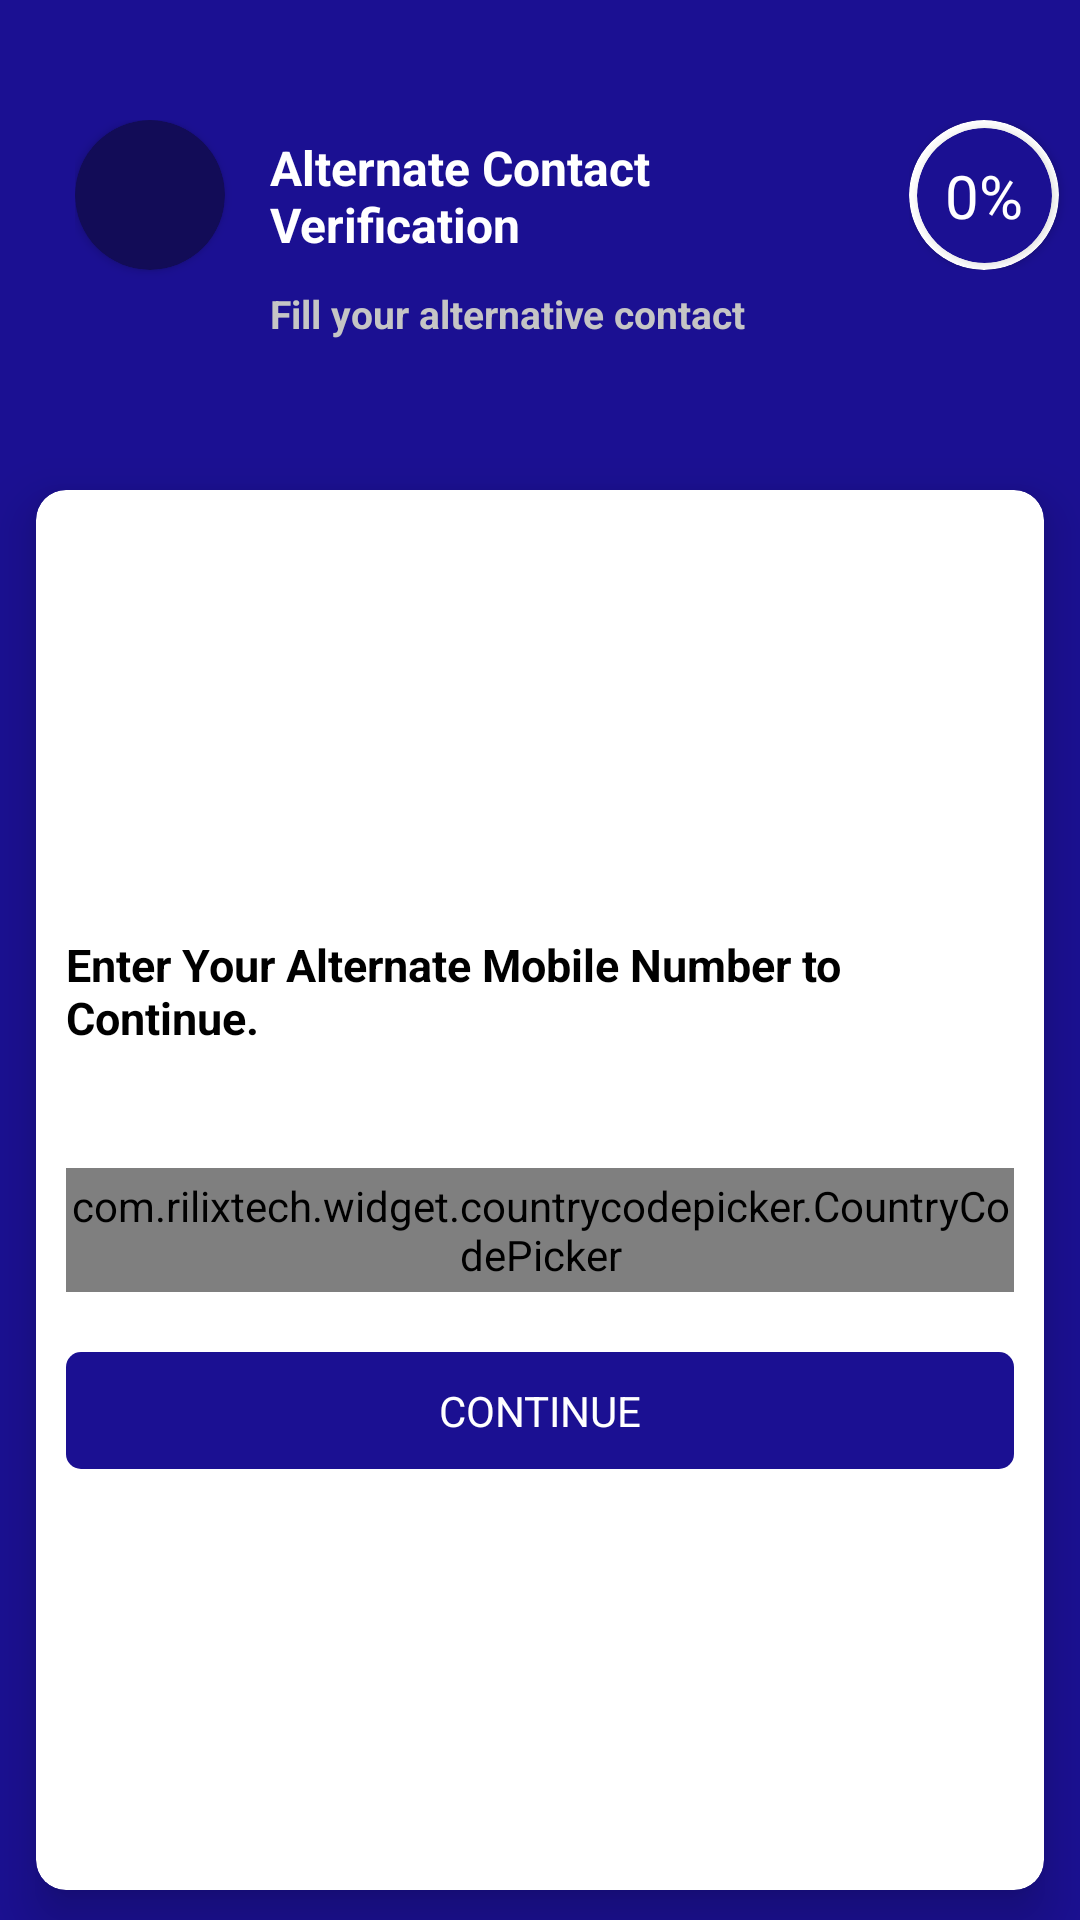

Layout XML and referenced resources for this Android screen:
<!-- AndroidManifest.xml: application theme AppTheme.NoActionBar -->
<!-- res/layout/activity_alternative_contact.xml -->
<?xml version="1.0" encoding="utf-8"?>
<androidx.constraintlayout.widget.ConstraintLayout xmlns:android="http://schemas.android.com/apk/res/android"
    xmlns:app="http://schemas.android.com/apk/res-auto"
    xmlns:tools="http://schemas.android.com/tools"
    android:layout_width="match_parent"
    android:layout_height="match_parent"
    android:background="@color/baseColor"
    tools:context=".Activity.AlternativeContactActivity">

    <androidx.core.widget.NestedScrollView
        android:layout_width="match_parent"
        android:layout_height="match_parent"
        android:fillViewport="true"
        android:gravity="center">

        <LinearLayout
            android:layout_width="match_parent"
            android:layout_height="wrap_content"
            android:orientation="vertical">

            <LinearLayout
                android:layout_width="match_parent"
                android:layout_height="wrap_content"
                android:layout_marginLeft="25dp"
                android:layout_marginTop="40dp"
                android:orientation="horizontal">

                <androidx.cardview.widget.CardView
                    android:layout_width="50dp"
                    android:layout_height="50dp"
                    app:cardBackgroundColor="@color/deepBaseColor"
                    app:cardCornerRadius="50dp">

                    <ImageView
                        android:layout_width="35dp"
                        android:layout_height="35dp"
                        android:layout_margin="7.8dp"
                        android:src="@drawable/ic_person"
                        app:tint="@color/white" />

                </androidx.cardview.widget.CardView>

                <LinearLayout
                    android:layout_width="match_parent"
                    android:layout_height="wrap_content"
                    android:orientation="horizontal"
                    android:weightSum="1.5">

                    <LinearLayout
                        android:layout_width="match_parent"
                        android:layout_height="wrap_content"
                        android:layout_weight=".3"
                        android:orientation="vertical">

                        <TextView
                            android:id="@+id/text"
                            android:layout_width="wrap_content"
                            android:layout_height="wrap_content"
                            android:layout_marginLeft="15dp"
                            android:layout_marginTop="5dp"
                            android:text="Alternate Contact Verification"
                            android:textColor="@color/white"
                            android:textSize="16sp"
                            android:textStyle="bold" />

                        <TextView
                            android:id="@+id/textView"
                            android:layout_width="wrap_content"
                            android:layout_height="wrap_content"
                            android:layout_below="@id/text"
                            android:layout_marginLeft="15dp"
                            android:layout_marginTop="10dp"
                            android:text="Fill your alternative contact"
                            android:textColor="@color/colorGray"
                            android:textSize="13sp"
                            android:textStyle="bold" />


                    </LinearLayout>

                    <LinearLayout
                        android:layout_width="match_parent"
                        android:layout_height="wrap_content"
                        android:layout_weight="1.2"

                        android:gravity="start">

                        <androidx.cardview.widget.CardView
                            android:layout_width="50dp"
                            android:layout_height="50dp"
                            app:cardBackgroundColor="@color/white"
                            app:cardCornerRadius="50dp">

                            <androidx.cardview.widget.CardView
                                android:layout_width="45dp"
                                android:layout_height="45dp"
                                android:layout_margin="2.5dp"
                                app:cardBackgroundColor="@color/baseColor"
                                app:cardCornerRadius="50dp">

                                <TextView
                                    android:id="@+id/percentPD"
                                    android:layout_width="match_parent"
                                    android:layout_height="match_parent"
                                    android:gravity="center"
                                    android:text="0%"
                                    android:textColor="@color/white"
                                    android:textSize="20sp" />


                            </androidx.cardview.widget.CardView>


                        </androidx.cardview.widget.CardView>

                    </LinearLayout>

                </LinearLayout>

            </LinearLayout>


            <androidx.cardview.widget.CardView
                android:layout_width="match_parent"
                android:layout_height="match_parent"
                android:layout_below="@id/textView"
                android:layout_marginLeft="12dp"
                android:layout_marginTop="50dp"
                android:layout_marginRight="12dp"
                android:layout_marginBottom="10dp"
                android:elevation="10dp"
                app:cardCornerRadius="10dp"
                app:cardElevation="10dp"
                app:contentPaddingBottom="2dp"
                app:contentPaddingTop="10dp">

                <LinearLayout
                    android:layout_width="match_parent"
                    android:layout_height="wrap_content"
                    android:gravity="center"
                    android:layout_gravity="center"
                    android:layout_marginLeft="10dp"
                    android:layout_marginRight="10dp"
                    android:orientation="vertical">


                    
                    <TextView
                        android:layout_width="match_parent"
                        android:layout_height="wrap_content"
                        android:text="Enter Your Alternate Mobile Number to Continue."
                        android:textColor="@color/black"
                        android:textStyle="bold"
                        android:textSize="15sp" />

                    <LinearLayout
                        android:layout_width="match_parent"
                        android:layout_height="wrap_content"
                        android:layout_marginTop="40dp"
                        android:orientation="horizontal">

                        <com.rilixtech.widget.countrycodepicker.CountryCodePicker
                            android:id="@+id/ccp"
                            android:gravity="center_vertical"
                            android:layout_width="wrap_content"
                            android:layout_height="match_parent" />

                        <EditText
                            android:layout_width="match_parent"
                            android:layout_height="wrap_content"
                            android:hint="Mobile Number"
                            android:inputType="phone"
                            android:maxLength="10"
                            android:textColor="@color/black"
                            android:id="@+id/etMobileNumber"/>

                    </LinearLayout>

                    <TextView
                        android:layout_width="match_parent"
                        android:layout_height="wrap_content"
                        android:text="CONTINUE"
                        android:gravity="center"
                        android:padding="10dp"
                        android:textColor="@color/white"
                        android:id="@+id/btnContinue"
                        android:layout_marginTop="20dp"
                        android:background="@drawable/button_bg"
                        />

                </LinearLayout>
            </androidx.cardview.widget.CardView>

        </LinearLayout>
    </androidx.core.widget.NestedScrollView>

</androidx.constraintlayout.widget.ConstraintLayout>
<!-- resources referenced by this layout -->
<resources>
  <color name="baseColor">#1b1092</color>
  <color name="black">#FF000000</color>
  <color name="colorGray">#C5C5C5</color>
  <color name="deepBaseColor">#FF120C57</color>
  <color name="white">#FFFFFFFF</color>
  <!-- drawable button_bg (drawable) -->
  <?xml version="1.0" encoding="utf-8"?>
  <shape xmlns:android="http://schemas.android.com/apk/res/android"
      android:shape="rectangle">
  
      <solid android:color="@color/baseColor"/>
      <corners android:radius="5sp"/>
  
  </shape>
  <style name="AppTheme.NoActionBar">
          <item name="windowActionBar">false</item>
          <item name="windowNoTitle">true</item>
      </style>
</resources>
